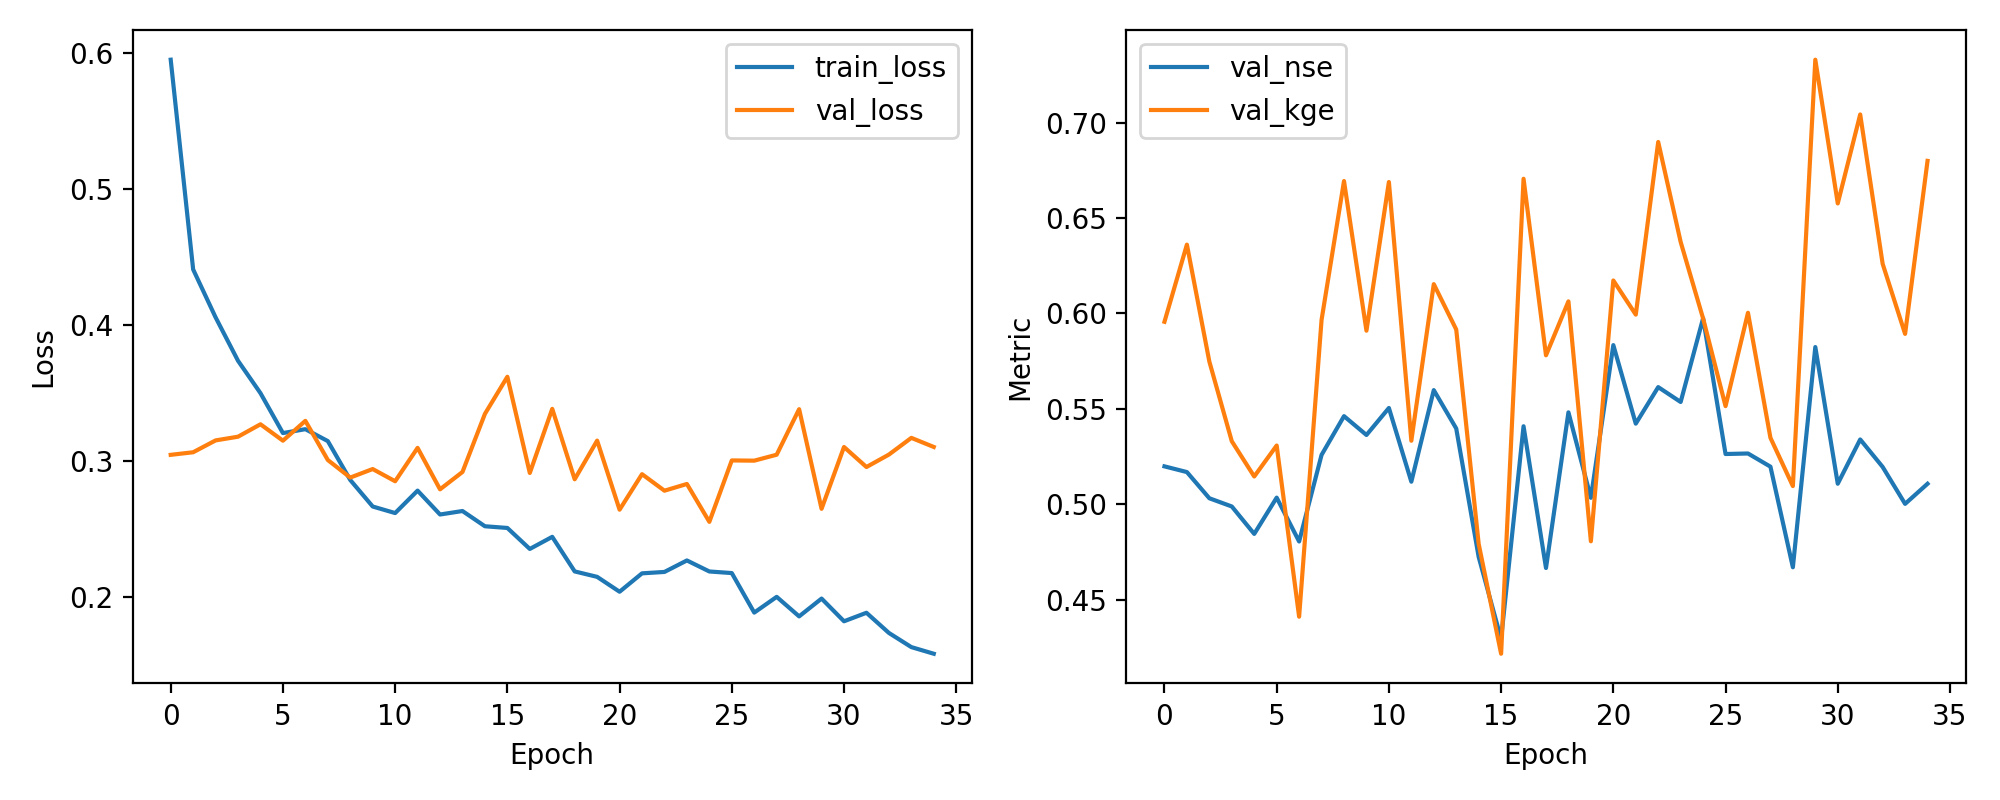

The data file committed next to this chart (first rows):
epoch, train_loss, val_loss, val_nse, val_kge
1, 0.5948, 0.3045, 0.5198, 0.5956
2, 0.4407, 0.3064, 0.5168, 0.636
3, 0.4055, 0.3151, 0.5031, 0.5747
4, 0.3736, 0.3178, 0.4988, 0.533
5, 0.3498, 0.327, 0.4844, 0.5145
6, 0.3205, 0.3149, 0.5034, 0.5307
7, 0.3234, 0.3295, 0.4804, 0.441
8, 0.3146, 0.3007, 0.5258, 0.5966
9, 0.286, 0.2878, 0.5461, 0.6693
10, 0.2665, 0.2941, 0.5362, 0.5909
11, 0.2617, 0.2851, 0.5504, 0.6688
12, 0.2782, 0.3096, 0.5117, 0.5332
13, 0.2607, 0.2792, 0.5598, 0.6153
14, 0.2632, 0.2919, 0.5397, 0.5915
15, 0.252, 0.3346, 0.4723, 0.4792
16, 0.2508, 0.3619, 0.4294, 0.4216
17, 0.2354, 0.2912, 0.5408, 0.6705
18, 0.2443, 0.3383, 0.4665, 0.578
19, 0.2189, 0.2866, 0.5481, 0.6063
20, 0.2149, 0.3149, 0.5033, 0.4805
21, 0.2039, 0.2642, 0.5833, 0.6172
22, 0.2174, 0.2903, 0.5422, 0.5993
23, 0.2185, 0.2782, 0.5613, 0.6898
24, 0.2269, 0.2831, 0.5535, 0.6374
25, 0.2188, 0.2553, 0.5974, 0.5973
26, 0.2176, 0.3004, 0.5263, 0.5514
27, 0.1886, 0.3002, 0.5265, 0.6003
28, 0.2002, 0.3046, 0.5196, 0.5348
29, 0.1858, 0.338, 0.4669, 0.5095
30, 0.1989, 0.2648, 0.5823, 0.733
31, 0.1822, 0.3103, 0.5107, 0.6576
32, 0.1885, 0.2956, 0.5339, 0.7043
33, 0.1737, 0.3047, 0.5195, 0.626
34, 0.1632, 0.317, 0.5001, 0.5892
35, 0.1584, 0.3103, 0.5107, 0.6799
